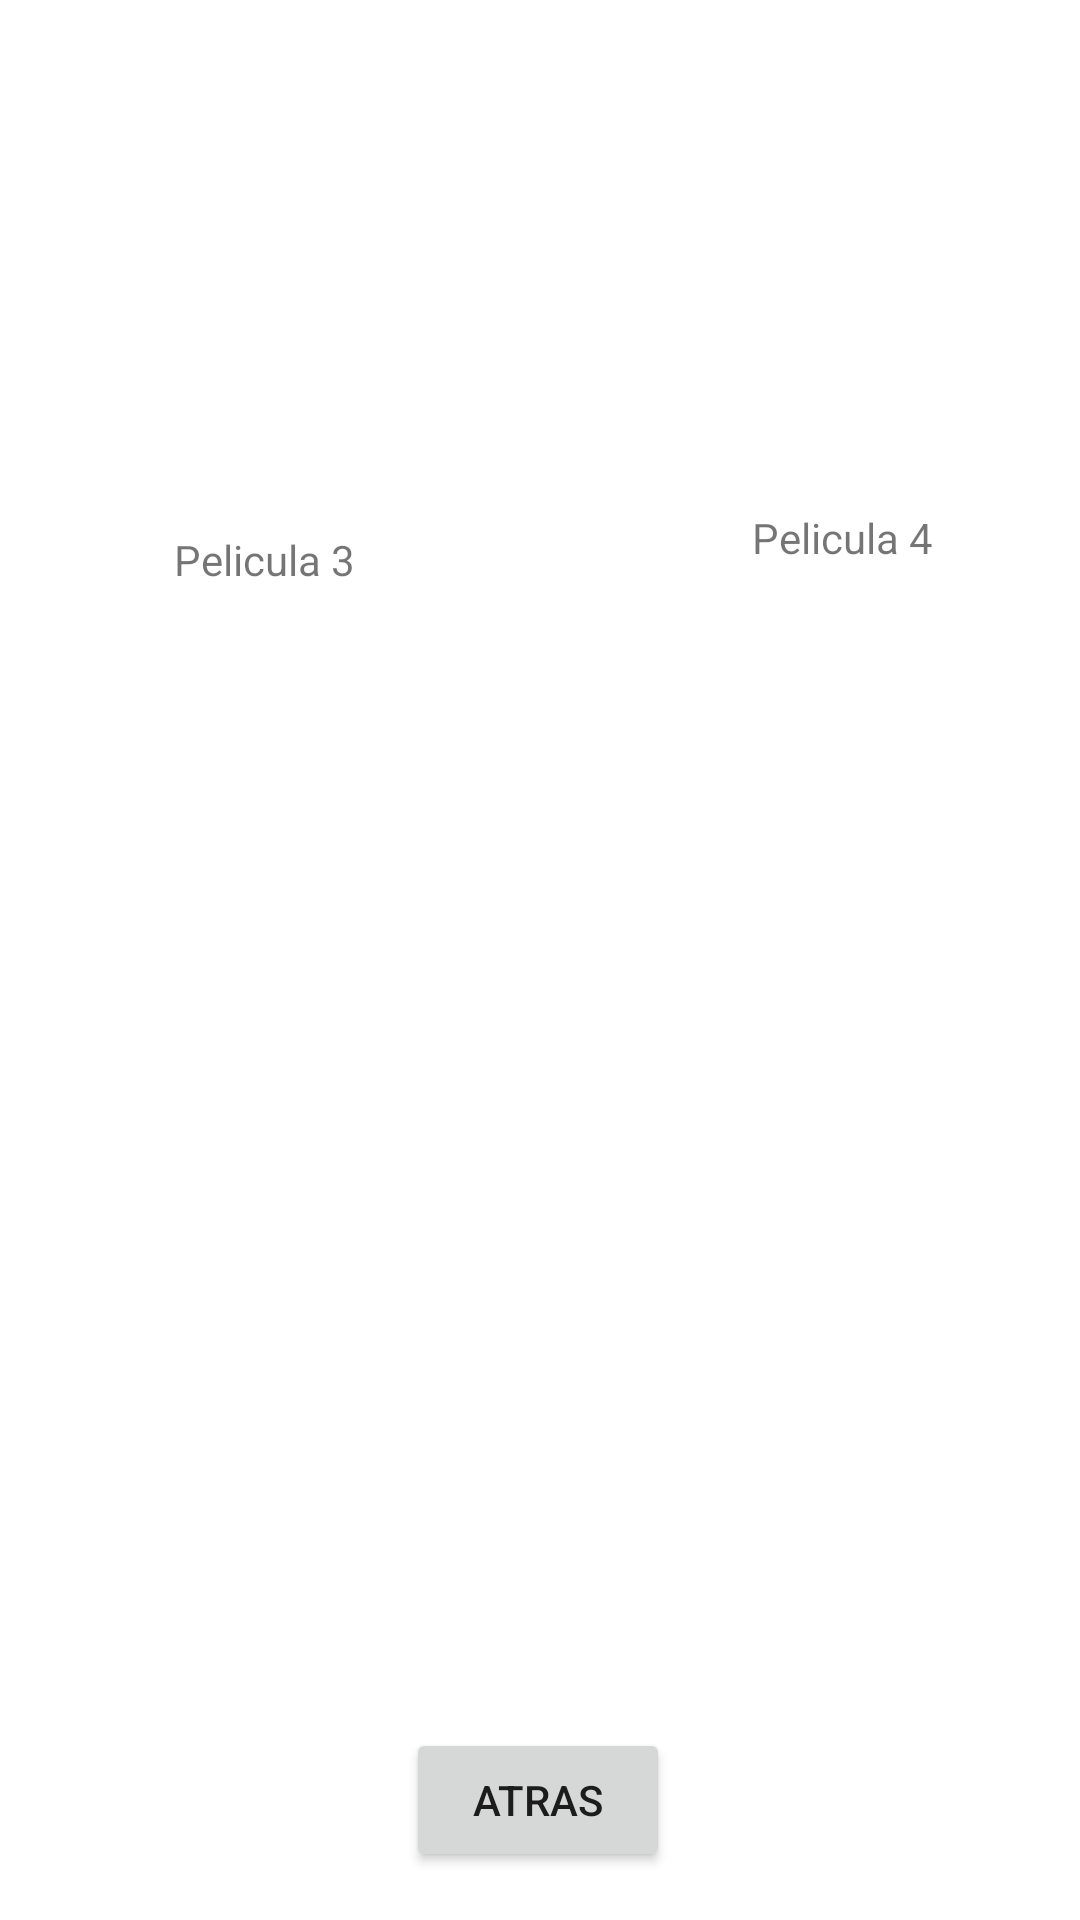

Produce the Android XML layout that renders to this screen, including the resource entries it uses.
<!-- AndroidManifest.xml: application theme Theme.Peliflix -->
<!-- res/layout/activity_main3.xml -->
<?xml version="1.0" encoding="utf-8"?>
<androidx.constraintlayout.widget.ConstraintLayout xmlns:android="http://schemas.android.com/apk/res/android"
    xmlns:app="http://schemas.android.com/apk/res-auto"
    xmlns:tools="http://schemas.android.com/tools"
    android:layout_width="match_parent"
    android:layout_height="match_parent"
    tools:context=".MainActivity3">

    <Button
        android:id="@+id/bottomregresar"
        android:layout_width="wrap_content"
        android:layout_height="wrap_content"
        android:layout_marginBottom="16dp"
        android:onClick="onClick"
        android:text="Atras"
        app:layout_constraintBottom_toBottomOf="parent"
        app:layout_constraintEnd_toEndOf="parent"
        app:layout_constraintHorizontal_bias="0.498"
        app:layout_constraintStart_toStartOf="parent" />

    <ImageView
        android:id="@+id/imageView3"
        android:layout_width="141dp"
        android:layout_height="161dp"
        android:layout_marginStart="28dp"
        android:layout_marginTop="16dp"
        app:layout_constraintEnd_toEndOf="parent"
        app:layout_constraintHorizontal_bias="0.03"
        app:layout_constraintStart_toStartOf="parent"
        app:layout_constraintTop_toTopOf="parent"
        tools:srcCompat="@tools:sample/backgrounds/scenic" />

    <TextView
        android:id="@+id/textView3"
        android:layout_width="wrap_content"
        android:layout_height="wrap_content"
        android:text="Pelicula 3"
        app:layout_constraintBottom_toBottomOf="parent"
        app:layout_constraintEnd_toEndOf="parent"
        app:layout_constraintHorizontal_bias="0.194"
        app:layout_constraintStart_toStartOf="parent"
        app:layout_constraintTop_toBottomOf="@+id/imageView3"
        app:layout_constraintVertical_bias="0.0" />

    <ImageView
        android:id="@+id/imageView4"
        android:layout_width="140dp"
        android:layout_height="145dp"
        app:layout_constraintBottom_toBottomOf="parent"
        app:layout_constraintEnd_toEndOf="parent"
        app:layout_constraintHorizontal_bias="0.918"
        app:layout_constraintStart_toStartOf="parent"
        app:layout_constraintTop_toTopOf="parent"
        app:layout_constraintVertical_bias="0.034"
        tools:srcCompat="@tools:sample/backgrounds/scenic" />

    <TextView
        android:id="@+id/textView4"
        android:layout_width="wrap_content"
        android:layout_height="wrap_content"
        android:layout_marginTop="8dp"
        android:text="Pelicula 4"
        app:layout_constraintBottom_toBottomOf="parent"
        app:layout_constraintEnd_toEndOf="parent"
        app:layout_constraintHorizontal_bias="0.837"
        app:layout_constraintStart_toStartOf="parent"
        app:layout_constraintTop_toBottomOf="@+id/imageView4"
        app:layout_constraintVertical_bias="0.0" />

</androidx.constraintlayout.widget.ConstraintLayout>
<!-- resources referenced by this layout -->
<resources>
  <style name="Theme.Peliflix" parent="Theme.MaterialComponents.DayNight.DarkActionBar">
          
          <item name="colorPrimary">@color/purple_500</item>
          <item name="colorPrimaryVariant">@color/purple_700</item>
          <item name="colorOnPrimary">@color/white</item>
          
          <item name="colorSecondary">@color/teal_200</item>
          <item name="colorSecondaryVariant">@color/teal_700</item>
          <item name="colorOnSecondary">@color/black</item>
          
          <item name="android:statusBarColor" tools:targetApi="l">?attr/colorPrimaryVariant</item>
          
      </style>
  <!-- not gathered from this repository: default colours our renderer supplied (Android Studio template values) -->
  <color name="purple_500">#FF6200EE</color>
  <color name="purple_700">#FF3700B3</color>
  <color name="teal_200">#FF03DAC5</color>
  <color name="teal_700">#FF018786</color>
  <color name="black">#FF000000</color>
  <color name="white">#FFFFFFFF</color>
</resources>
